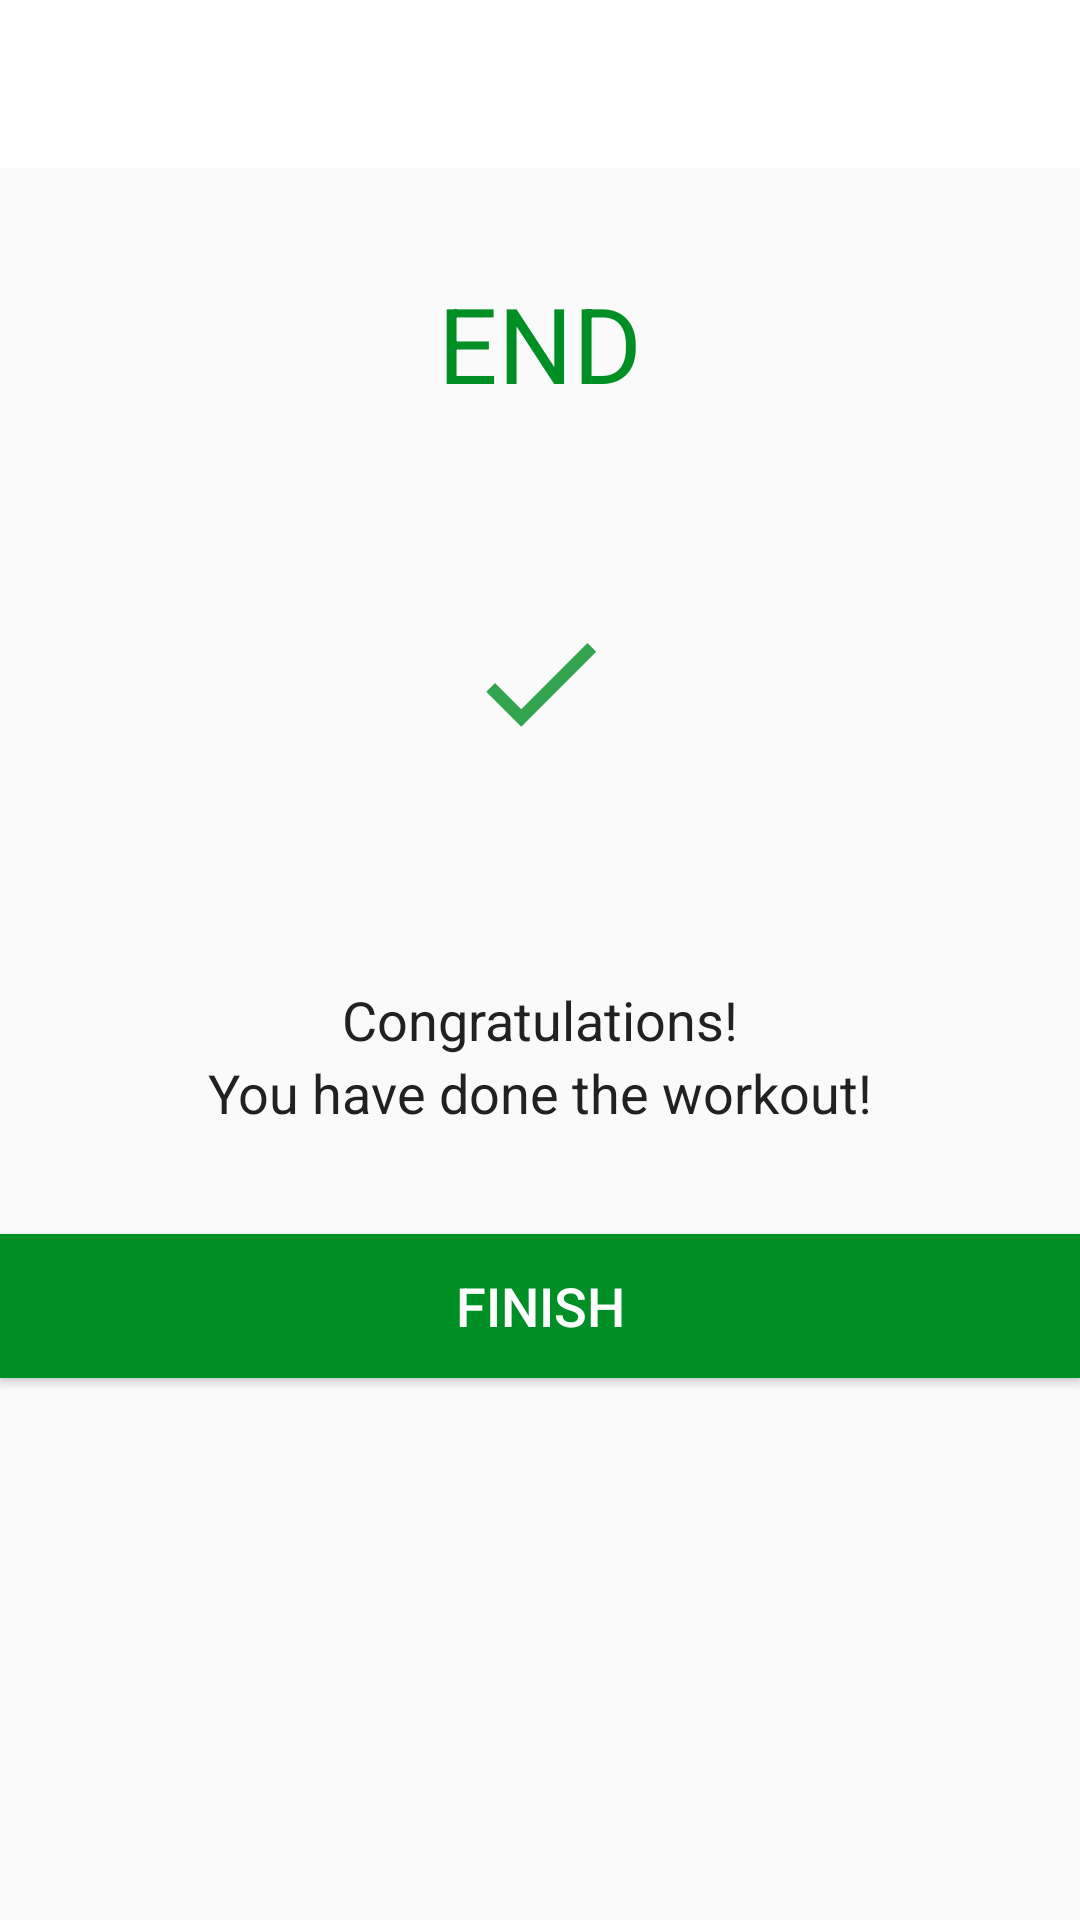

Here is an Android app screen rendered from its layout file. Give the layout XML and the strings, colors and styles it references.
<!-- AndroidManifest.xml: activity theme Theme.AppCompat.Light.NoActionBar -->
<!-- res/layout/activity_finish.xml -->
<?xml version="1.0" encoding="utf-8"?>
<LinearLayout xmlns:android="http://schemas.android.com/apk/res/android"
	xmlns:app="http://schemas.android.com/apk/res-auto"
	xmlns:tools="http://schemas.android.com/tools"
	android:layout_width="match_parent"
	android:layout_height="match_parent"
	android:gravity="center_horizontal"
	tools:context=".FinishActivity"
	android:orientation="vertical">


	<androidx.appcompat.widget.Toolbar
		android:id="@+id/toolbar_finish_activity"
		android:layout_width="match_parent"
		android:layout_height="?android:attr/actionBarSize"
		android:background="#FFFFFF"/>
	<TextView
		android:layout_height="wrap_content"
		android:layout_width="wrap_content"
		android:id="@+id/tvEnd"
		android:textSize="35sp"
		android:textColor="@color/colorAccent"
		android:text="END"
		android:layout_marginTop="35dp"/>

	<LinearLayout
		android:layout_marginTop="15dp"
		android:gravity="center"
		android:layout_width="150dp"
		android:layout_height="150dp"
		android:background="@drawable/item_cicular_color_accent_border"
		android:layout_gravity="center">
		<ImageView
			android:layout_height="50dp"
			android:layout_width="50dp"
			android:src="@drawable/ic_action_done"
			android:contentDescription="@string/image"/>
	</LinearLayout>

	<TextView
		android:layout_height="wrap_content"
		android:layout_width="wrap_content"
		android:textSize="18sp"
		android:textColor="#212121"
		android:text="Congratulations!"
		android:layout_marginTop="25dp"/>

	<TextView
		android:layout_height="wrap_content"
		android:layout_width="wrap_content"
		android:textSize="18sp"
		android:textColor="#212121"
		android:text="You have done the workout!"/>

	<Button
		android:layout_height="wrap_content"
		android:layout_width="match_parent"
		android:background="@color/colorAccent"
		android:id="@+id/btnFinish"
		android:textSize="18sp"
		android:textColor="#FFFFFF"
		android:text="FINISH"
		android:layout_marginTop="35dp"
		android:layout_gravity="bottom"/>

</LinearLayout>
<!-- resources referenced by this layout -->
<resources>
  <color name="colorAccent">#008F24</color>
  <!-- drawable ic_action_done (drawable) -->
  <?xml version="1.0" encoding="utf-8"?>
  <vector xmlns:android="http://schemas.android.com/apk/res/android"
  	android:alpha="0.8"
  	android:tint="#008F24"
  	android:viewportHeight="24"
  	android:viewportWidth="24"
  	android:height="24dp"
  	android:width="24dp" >
  
  	<path
  		android:pathData="M9,16.2L4.8,12l-1.4,1.4L9,19 21,7l-1.4,-1.4L9,16.2z"
  		android:fillColor="#FF000000"/>
  
  </vector>
  <string name="image">Exercise image</string>
</resources>
